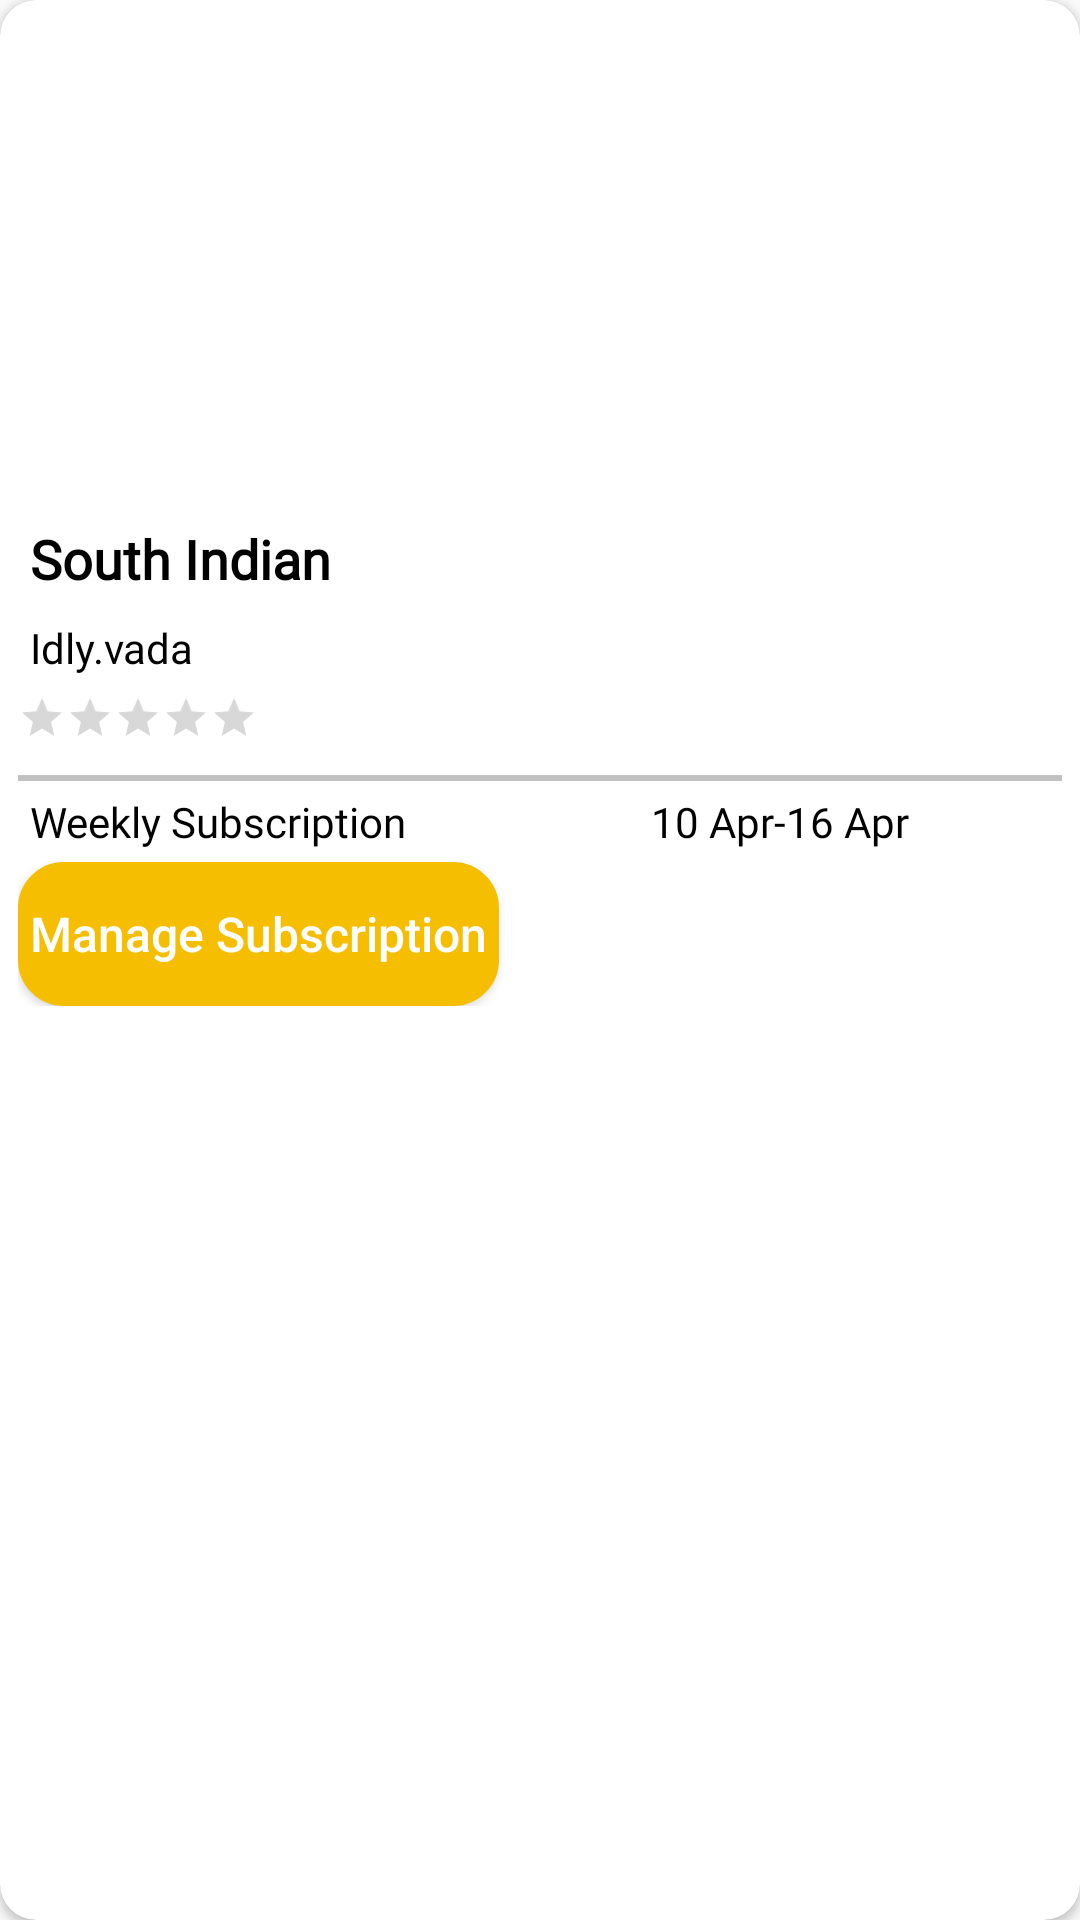

Reconstruct the res/layout file that produces this screen, plus the resources it refers to.
<!-- AndroidManifest.xml: application theme Theme.CloudKitchen.NoActionBar -->
<!-- res/layout/subscriptions_list_row.xml -->
<?xml version="1.0" encoding="utf-8"?>
<androidx.cardview.widget.CardView xmlns:android="http://schemas.android.com/apk/res/android"
    xmlns:app="http://schemas.android.com/apk/res-auto"
    android:id="@+id/kitchen_card_view"
    android:layout_width="match_parent"
    android:layout_height="wrap_content"
    android:layout_marginStart="20dp"
    android:layout_marginEnd="20dp"
    app:cardCornerRadius="12dp"
    android:layout_marginBottom="12dp">

    <RelativeLayout
        android:layout_width="match_parent"
        android:layout_height="wrap_content">


        <com.google.android.material.imageview.ShapeableImageView
            android:id="@+id/sub_kitchen_image"
            android:layout_width="match_parent"
            android:layout_height="160dp"
            android:layout_alignParentStart="true"
            android:scaleType="fitXY"
            app:shapeAppearanceOverlay="@style/ShapeAppearanceOverlay.App.SelectedCornerCut" />

        <LinearLayout
            android:layout_width="match_parent"
            android:layout_height="wrap_content"
            android:orientation="horizontal"
            android:layout_below="@+id/sub_kitchen_image"
            android:weightSum="3"
            android:layout_marginTop="4dp"
            android:background="@drawable/shape_collection"
            android:padding="2dp">

            <LinearLayout
                android:layout_width="match_parent"
                android:layout_height="wrap_content"
                android:layout_weight="1"
                android:padding="4dp"
                android:orientation="vertical">

                <TextView
                    android:id="@+id/sub_kitchen_title"
                    android:layout_width="wrap_content"
                    android:layout_height="wrap_content"
                    android:text="South Indian"
                    android:textSize="18sp"
                    style="@style/SetPoppinsSemiBoldFont"
                    android:padding="4dp"
                    android:textColor="@color/black"
                    android:textAlignment="center"
                    android:textStyle="bold" />

                <TextView
                    android:id="@+id/sub_kitchen_title_desc"
                    android:layout_width="wrap_content"
                    android:layout_height="wrap_content"
                    android:textSize="14sp"
                    android:text="Idly.vada"
                    style="@style/SetPoppinsRegularFont"
                    android:padding="4dp"
                    android:textColor="@color/black"
                    />

                <RelativeLayout
                    android:layout_width="match_parent"
                    android:layout_height="wrap_content">

                    <RatingBar
                        android:id="@+id/meal_rating"
                        style="?android:attr/ratingBarStyleSmall"
                        android:layout_width="wrap_content"
                        android:layout_height="wrap_content"
                        android:isIndicator="true"
                        android:layout_marginTop="2dp"
                        android:numStars="5"
                        android:stepSize="1" />

                    <TextView
                        android:id="@+id/rating_txt"
                        style="@style/SetPoppinsRegularFont"
                        android:layout_width="wrap_content"
                        android:layout_height="wrap_content"
                        android:layout_toEndOf="@+id/meal_rating"
                        android:textColor="@color/black"
                        android:layout_marginStart="4dp"
                        android:textSize="14sp" />
                    <TextView
                        android:id="@+id/added_btn"
                        android:layout_width="wrap_content"
                        android:layout_height="wrap_content"
                        android:layout_marginEnd="10dp"
                        android:background="@drawable/plan_btn_bg_shape"
                        android:gravity="end"
                        android:layout_alignParentEnd="true"
                        android:paddingStart="8dp"
                        android:paddingTop="4dp"
                        android:visibility="gone"
                        android:paddingEnd="8dp"
                        android:paddingBottom="4dp"
                        android:text="@string/added"
                        android:textAllCaps="true"
                        android:textColor="@color/white"
                        android:textSize="14sp" />
                </RelativeLayout>

                <View
                    android:layout_width="match_parent"
                    android:layout_height="2dp"
                    android:layout_marginTop="10dp"
                    android:background="#c0c0c0"/>
                <LinearLayout
                    android:layout_width="match_parent"
                    android:layout_height="wrap_content"
                    android:weightSum="2"
                    android:orientation="horizontal">

                    <LinearLayout
                        android:layout_width="wrap_content"
                        android:layout_height="wrap_content"
                        android:layout_weight="1"
                        android:orientation="vertical">
                        <TextView
                            android:id="@+id/wkly_sub_txt"
                            android:layout_width="wrap_content"
                            android:layout_height="wrap_content"
                            android:textSize="14sp"
                            style="@style/SetPoppinsRegularFont"
                            android:text="@string/weekly_subscription"
                            android:padding="4dp"
                            android:textColor="@color/black"
                            />
                        <Button
                            android:id="@+id/manage_sub_btn"
                            android:layout_width="wrap_content"
                            android:layout_height="wrap_content"
                            android:background="@drawable/login_btn_bg_shape"
                            android:gravity="center"
                            android:paddingStart="4dp"
                            android:paddingEnd="4dp"
                            android:text="@string/manage_subscription"
                            android:textAllCaps="false"
                            android:textColor="@color/white"
                            android:textSize="16sp" />

                    </LinearLayout>
                    <LinearLayout
                        android:layout_width="wrap_content"
                        android:layout_height="wrap_content"
                        android:orientation="vertical">
                        <TextView
                            android:id="@+id/sub_date"
                            android:layout_width="wrap_content"
                            android:layout_height="wrap_content"
                            android:textSize="14sp"
                            style="@style/SetPoppinsRegularFont"
                            android:text="10 Apr-16 Apr"
                            android:padding="4dp"
                            android:textColor="@color/black"
                            />
                        <TextView
                            android:id="@+id/monthly_sub_price_txt"
                            android:layout_width="wrap_content"
                            android:layout_height="wrap_content"
                            android:text=""
                            style="@style/SetPoppinsSemiBoldFont"
                            android:textSize="18sp"
                            android:padding="4dp"
                            android:textColor="@color/black"
                            android:textAlignment="center"
                            android:textStyle="bold" />

                    </LinearLayout>

                </LinearLayout>

            </LinearLayout>

        </LinearLayout>

    </RelativeLayout>
</androidx.cardview.widget.CardView>
<!-- resources referenced by this layout -->
<resources>
  <color name="black">#FF000000</color>
  <color name="white">#FFFFFFFF</color>
  <!-- drawable login_btn_bg_shape (drawable) -->
  <?xml version="1.0" encoding="utf-8"?>
  <shape xmlns:android="http://schemas.android.com/apk/res/android"
      android:shape="rectangle"
      android:padding="10dp">
      <stroke
          android:width="0.5dp"
          android:color="#F5BE00" />
      <solid android:color="#F5BE00" />
      <corners
          android:bottomRightRadius="15dp"
          android:bottomLeftRadius="15dp"
          android:topLeftRadius="15dp"
          android:topRightRadius="15dp" />
  </shape>
  <!-- drawable plan_btn_bg_shape (drawable) -->
  <?xml version="1.0" encoding="utf-8"?>
  <shape xmlns:android="http://schemas.android.com/apk/res/android"
      android:shape="rectangle">
      <stroke
          android:width="0.5dp"
          android:color="#BDBDBD" />
      <solid android:color="#F5BE00" />
      <corners
          android:bottomRightRadius="5dp"
          android:bottomLeftRadius="5dp"
          android:topLeftRadius="5dp"
          android:topRightRadius="5dp" />
  </shape>
  <!-- drawable shape_collection (drawable) -->
  <?xml version="1.0" encoding="utf-8"?>
  <selector xmlns:android="http://schemas.android.com/apk/res/android">
      <item android:state_checked="false">
          <shape android:shape="rectangle">
              <corners android:bottomRightRadius="20dp"
                  android:topLeftRadius="20dp"/>
              <size android:height="5dp" />
              <solid android:color="@color/white" />
          </shape>
      </item>
  </selector>
  <string name="added">ADDED</string>
  <string name="manage_subscription">Manage Subscription</string>
  <string name="weekly_subscription">Weekly Subscription</string>
  <style name="SetPoppinsRegularFont">
          <item name="android:fontFamily">@font/poppins_regular</item>
          <item name="android:textSize">16sp</item>
      </style>
  <style name="SetPoppinsSemiBoldFont">
          <item name="android:fontFamily">@font/poppins_semi_bold</item>
          <item name="android:textSize">16sp</item>
      </style>
  <style name="ShapeAppearanceOverlay.App.SelectedCornerCut" parent="">
          <item name="cornerSizeTopLeft">10dp</item>
          <item name="cornerFamilyTopRight">rounded</item>
          <item name="cornerSizeBottomRight">10dp</item>
          <item name="cornerFamilyBottomRight">rounded</item>
      </style>
  <style name="Theme.CloudKitchen.NoActionBar">
          <item name="windowActionBar">false</item>
          <item name="windowNoTitle">true</item>
  
      </style>
</resources>
